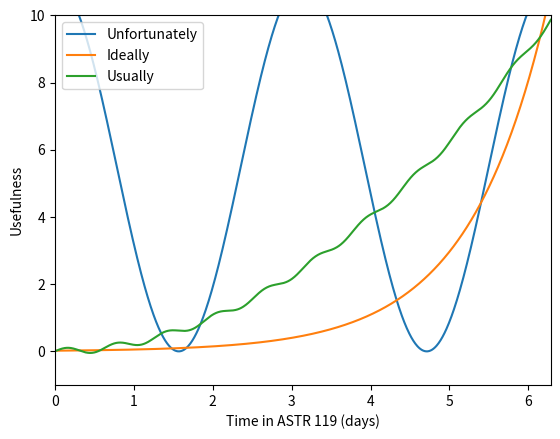

This chart was generated by the following Python code:
import numpy as np
import matplotlib.pyplot as plt

x = np.linspace(0, 2*np.pi, 1000)

np.shape(x)

y = 5.5*np.cos(2*x) + 5.5

def func_a(x):
    return 5.5* np.cos(2*x) + 5.5
def func_b(x):
    return 0.02* np.exp(x)
def func_c(x):
    return 0.25* x**2 + 0.1 * np.sin(10*x)

y_a = func_a(x)
y_b = func_b(x)
y_c = func_c(x)

plt.plot(x,y_a, label='Unfortunately')
plt.plot(x,y_b, label='Ideally')
plt.plot(x,y_c, label='Usually')
plt.xlim(0, 2*np.pi)
plt.ylim(-1,10)
plt.xlabel('Time in ASTR 119 (days)')
plt.ylabel('Usefulness')
plt.legend(loc=2)

%matplotlib -l

#replace the '-L' with an option above to change the GUI

